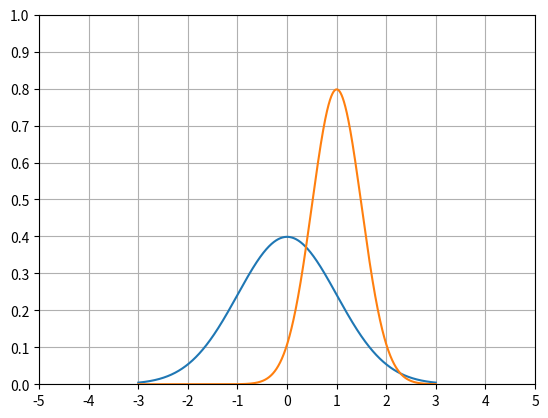

This chart was generated by the following Python code:
# MatPlotLib Basics

from scipy.stats import norm
import matplotlib.pyplot as plt
import numpy as np

# Mutiple Plots on One Graph
# Adjust the Axes
# Add a Grid

x = np.arange(-3, 3, 0.001)

axes = plt.axes()

axes.set_xlim([-5, 5])
axes.set_ylim([0, 1.0])

axes.set_xticks([-5, -4, -3, -2, -1, 0, 1, 2, 3, 4, 5])
axes.set_yticks([0, 0.1, 0.2, 0.3, 0.4, 0.5, 0.6, 0.7, 0.8, 0.9, 1.0])

axes.grid()

plt.plot(x, norm.pdf(x))
plt.plot(x, norm.pdf(x, 1.0, 0.5))
plt.show()
